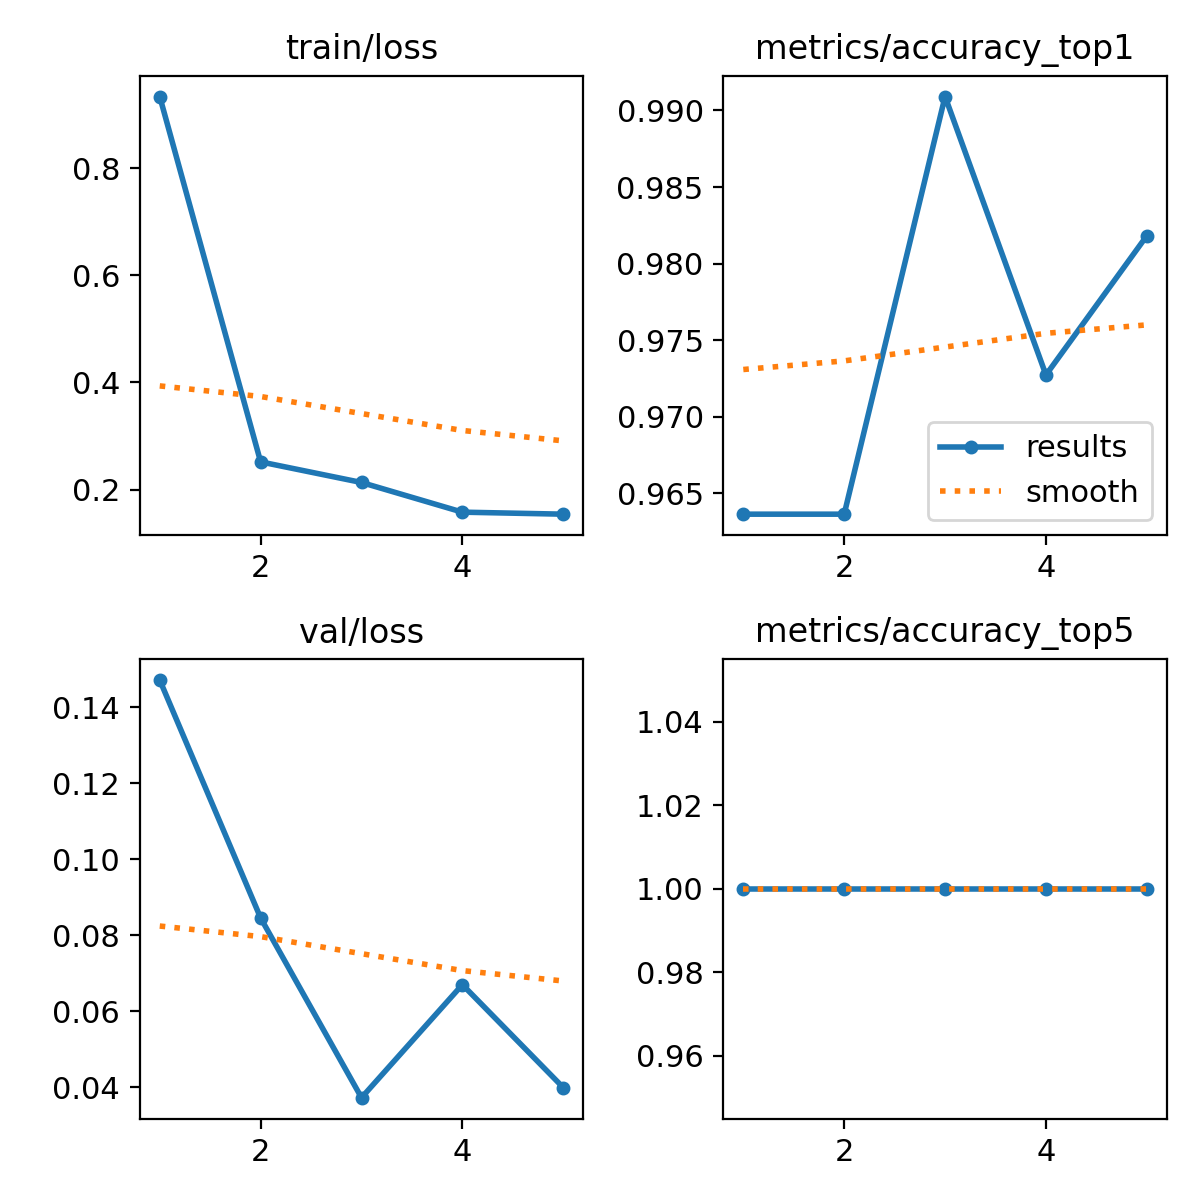

The data file committed next to this chart (first rows):
epoch, time, train/loss, metrics/accuracy_top1, metrics/accuracy_top5, val/loss, lr/pg0, lr/pg1, lr/pg2
1, 36.13, 0.9336, 0.9636, 1, 0.1472, 0.0004102, 0.0004102, 0.0004102
2, 71.82, 0.2517, 0.9636, 1, 0.08453, 0.0006631, 0.0006631, 0.0006631
3, 106.4, 0.2132, 0.9909, 1, 0.0372, 0.0007511, 0.0007511, 0.0007511
4, 140.6, 0.1578, 0.9727, 1, 0.06696, 0.0005075, 0.0005075, 0.0005075
5, 175, 0.1541, 0.9818, 1, 0.03986, 0.00026, 0.00026, 0.00026
